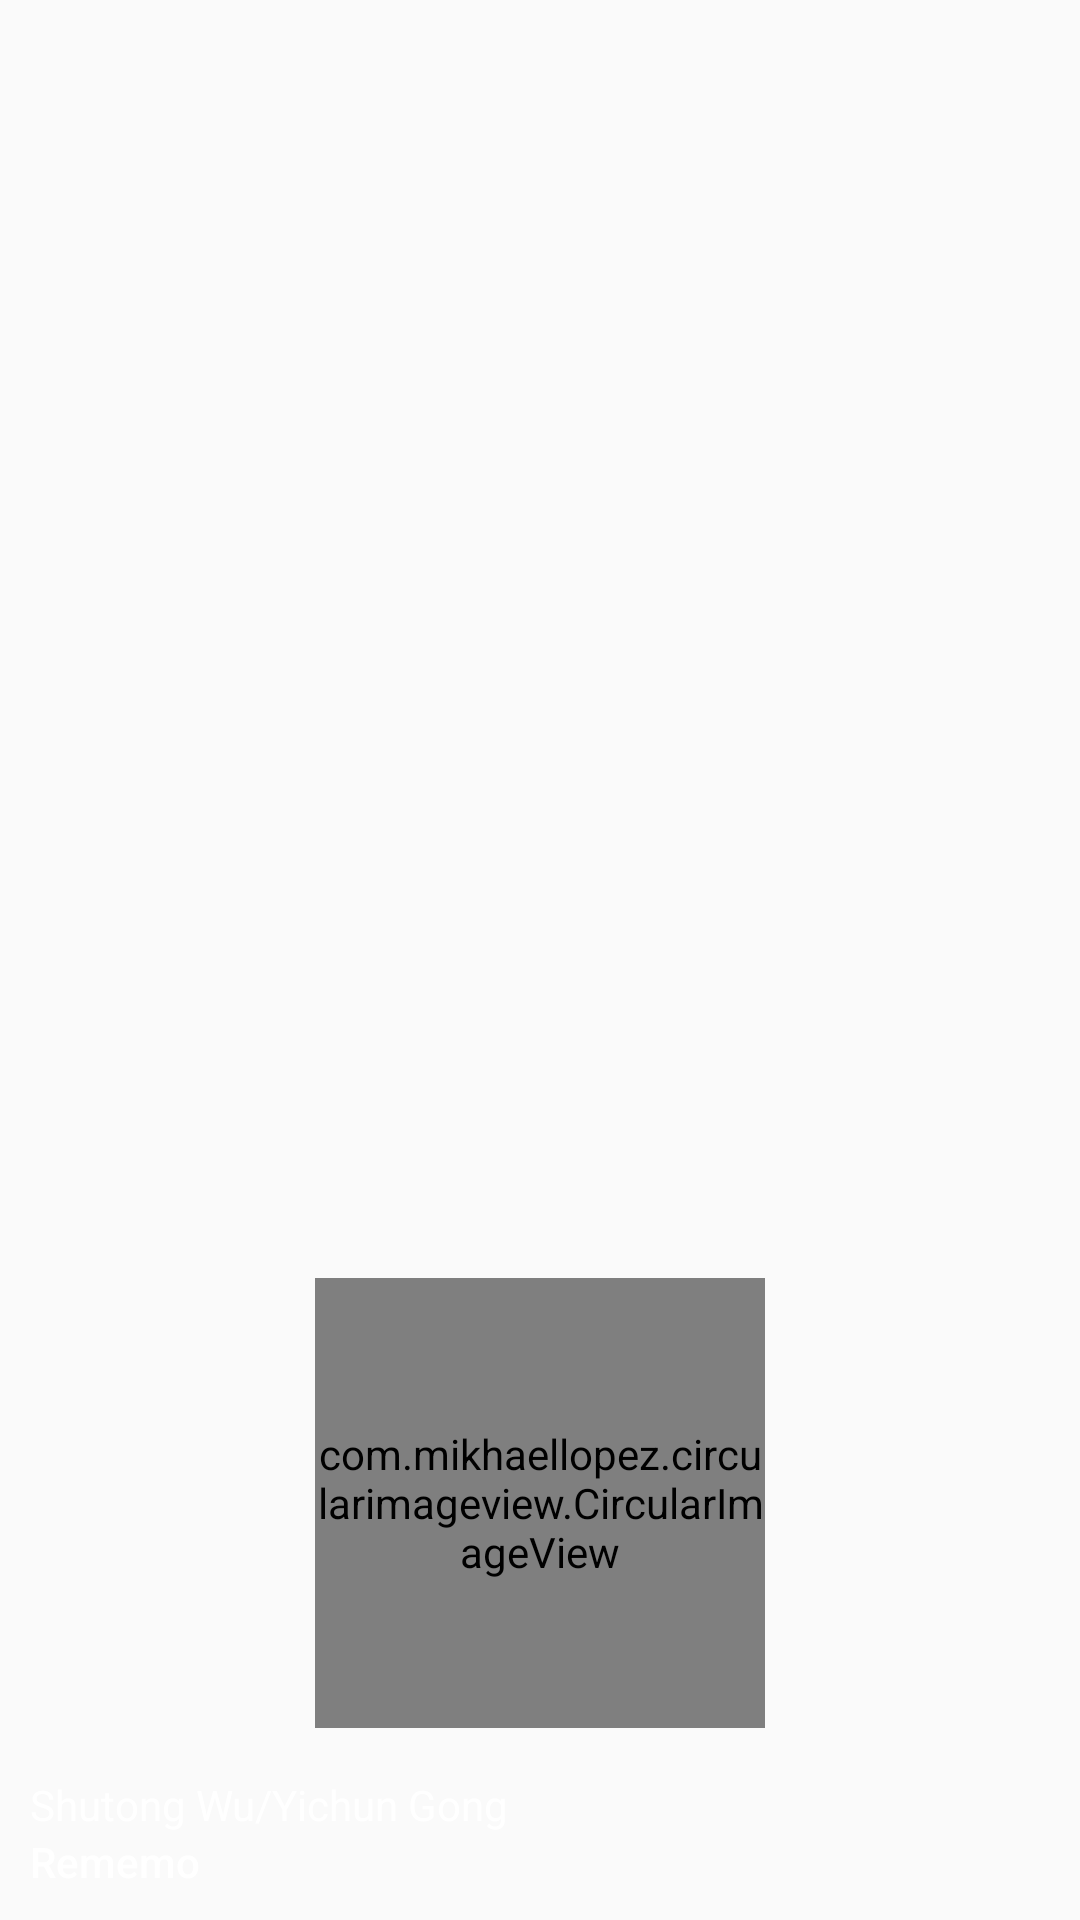

Here is an Android app screen rendered from its layout file. Give the layout XML and the strings, colors and styles it references.
<!-- AndroidManifest.xml: application theme AppTheme.NoActionBar -->
<!-- res/layout/nav_header.xml -->
<?xml version="1.0" encoding="utf-8"?>

<LinearLayout xmlns:android="http://schemas.android.com/apk/res/android"
    xmlns:app="http://schemas.android.com/apk/res-auto"
    android:layout_width="match_parent"
    android:layout_height="300dp"
    android:background="@drawable/add"
    android:gravity="bottom"
    android:orientation="vertical"
    android:padding="10dp"
    android:id="@+id/abc"
    android:theme="@style/ThemeOverlay.AppCompat.Dark">

    <com.mikhaellopez.circularimageview.CircularImageView
        android:layout_width="150dp"
        android:layout_height="150dp"
        android:layout_gravity="center_horizontal"
        android:src="@drawable/city"
        android:id="@+id/circular1"
        app:civ_border_color="#EEEEEE"
        app:civ_border_width="5dp"
        app:civ_shadow="true"
        app:civ_shadow_color="#8BC34A"
        app:civ_shadow_radius="10" />

    <TextView
        android:layout_width="match_parent"
        android:layout_height="wrap_content"
        android:paddingTop="16dp"
        android:text="Shutong Wu/Yichun Gong"
        android:textAppearance="@style/TextAppearance.AppCompat.Body1" />

    <TextView
        android:layout_width="match_parent"
        android:layout_height="wrap_content"
        android:text="Rememo"
        android:textAppearance="@style/TextAppearance.AppCompat.Body2" />
</LinearLayout>
<!-- resources referenced by this layout -->
<resources>
  <style name="AppTheme.NoActionBar">
          <item name="windowActionBar">false</item>
          <item name="windowNoTitle">true</item>
      </style>
</resources>
